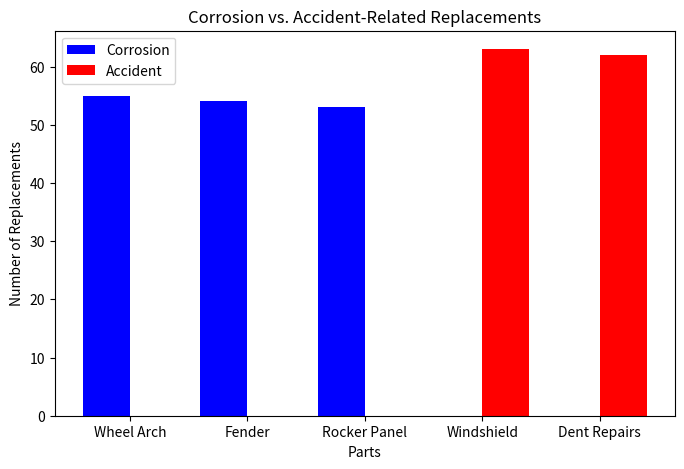

Generate this figure with matplotlib:


import numpy as np
import matplotlib.pyplot as plt

# Data from your analysis
part_names = ["Wheel Arch", "Fender", "Rocker Panel", "Windshield", "Dent Repairs"]
corrosion_counts = [55, 54, 53, 0, 0]  # Corrosion-related replacements
accident_counts = [0, 0, 0, 63, 62]  # Accident-related replacements

# Set up bar positions
x = np.arange(len(part_names))  # Creates numerical positions for each part
width = 0.4  # Width of each bar

plt.figure(figsize=(8, 5))

# Plot bars
plt.bar(x - width/2, corrosion_counts, width, label="Corrosion", color="blue")
plt.bar(x + width/2, accident_counts, width, label="Accident", color="red")

# Add labels and title
plt.xlabel("Parts")
plt.ylabel("Number of Replacements")
plt.title("Corrosion vs. Accident-Related Replacements")
plt.xticks(x, part_names)  # Set part names as x-axis labels
plt.legend()

# Show the chart
plt.show()